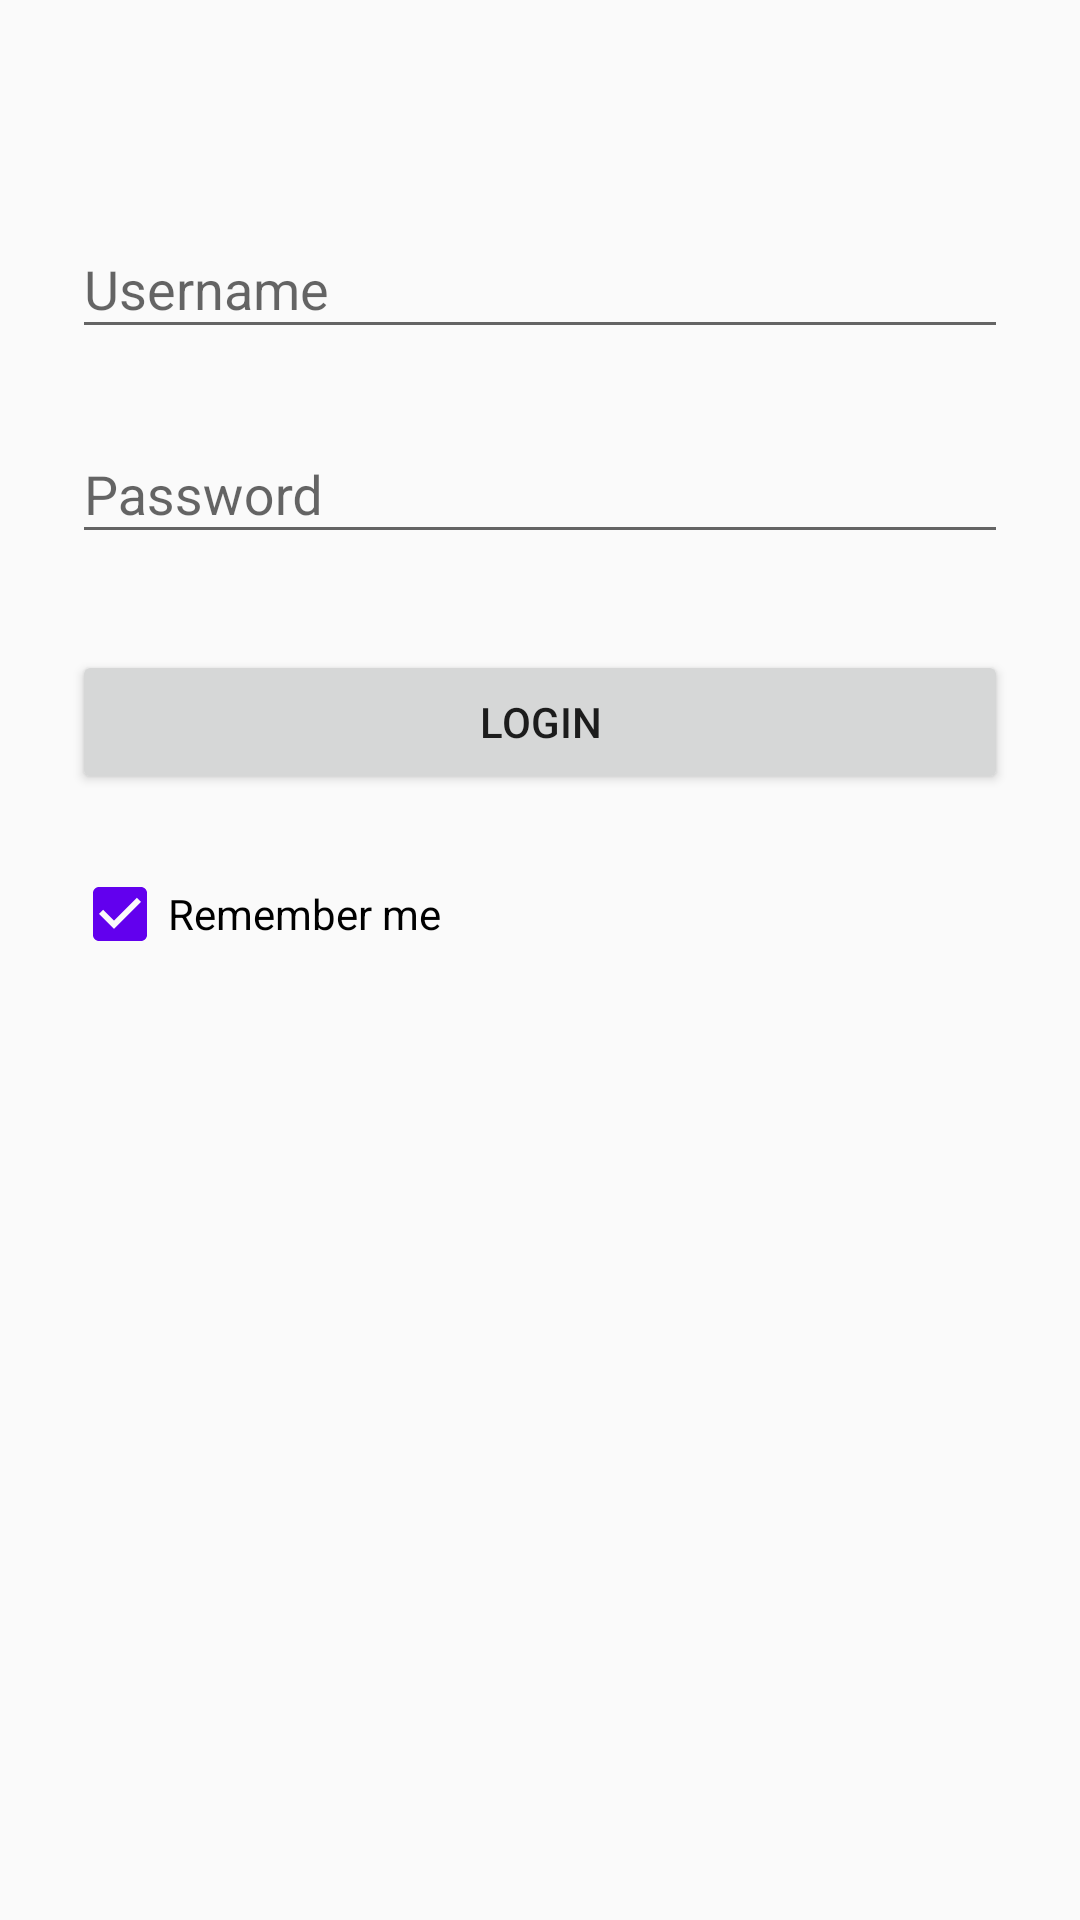

Write the Android layout XML for this screen, with the resource values it uses.
<!-- AndroidManifest.xml: application theme AppTheme -->
<!-- res/layout/activity_login.xml -->
<?xml version="1.0" encoding="utf-8"?>
<ScrollView xmlns:android="http://schemas.android.com/apk/res/android"
    android:layout_width="match_parent"
    android:layout_height="match_parent"
    android:fitsSystemWindows="true">

    <LinearLayout
        android:layout_width="match_parent"
        android:layout_height="wrap_content"
        android:orientation="vertical"
        android:paddingLeft="24dp"
        android:paddingRight="24dp"
        android:paddingTop="56dp">

        
        <android.support.design.widget.TextInputLayout
            android:layout_width="match_parent"
            android:layout_height="wrap_content"
            android:layout_marginBottom="8dp"
            android:layout_marginTop="8dp">

            <EditText
                android:id="@+id/input_username"
                android:layout_width="match_parent"
                android:layout_height="wrap_content"
                android:hint="@string/username"
                android:inputType="textEmailAddress" />
        </android.support.design.widget.TextInputLayout>

        
        <android.support.design.widget.TextInputLayout
            android:layout_width="match_parent"
            android:layout_height="wrap_content"
            android:layout_marginBottom="8dp"
            android:layout_marginTop="8dp">

            <EditText
                android:id="@+id/input_password"
                android:layout_width="match_parent"
                android:layout_height="wrap_content"
                android:hint="@string/password"
                android:inputType="textPassword" />
        </android.support.design.widget.TextInputLayout>

        <android.support.v7.widget.AppCompatButton
            android:id="@+id/btn_login"
            android:layout_width="match_parent"
            android:layout_height="wrap_content"
            android:layout_marginBottom="24dp"
            android:layout_marginTop="24dp"
            android:padding="12dp"
            android:text="@string/login" />

        <CheckBox
            android:id="@+id/ch_rememberme"
            android:layout_width="wrap_content"
            android:layout_height="wrap_content"
            android:checked="true"
            android:text="@string/remember_me" />


    </LinearLayout>
</ScrollView>
<!-- resources referenced by this layout -->
<resources>
  <string name="login">Login</string>
  <string name="password">Password</string>
  <string name="remember_me">Remember me</string>
  <string name="username">Username</string>
  <style name="AppTheme" parent="Theme.AppCompat.Light.DarkActionBar">
          
          <item name="colorPrimary">@color/colorPrimary</item>
          <item name="colorPrimaryDark">@color/colorPrimaryDark</item>
          <item name="colorAccent">@color/colorPrimary</item>
      </style>
  <!-- not gathered from this repository: default colours our renderer supplied (Android Studio template values) -->
  <color name="colorPrimary">#FF6200EE</color>
  <color name="colorPrimaryDark">#FF3700B3</color>
</resources>
